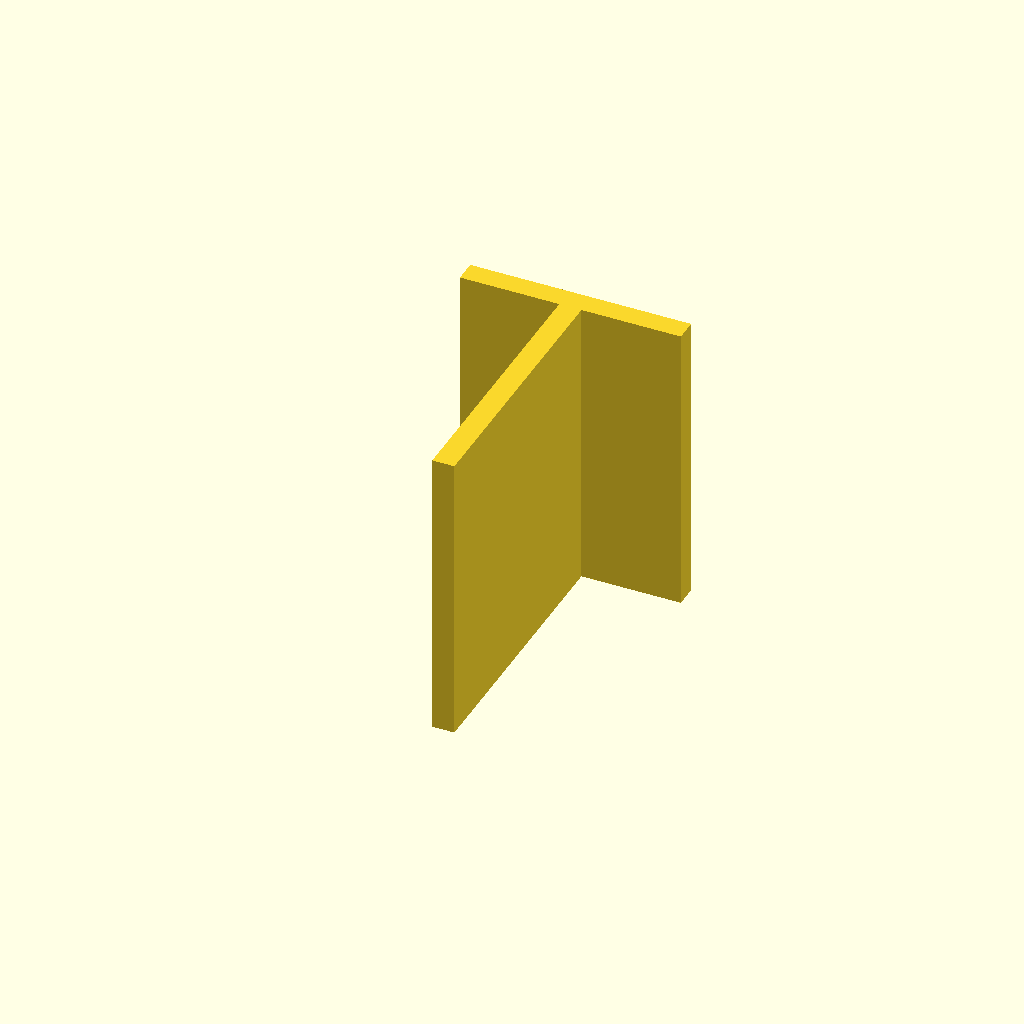
Cell 1: the model at its default parameters.
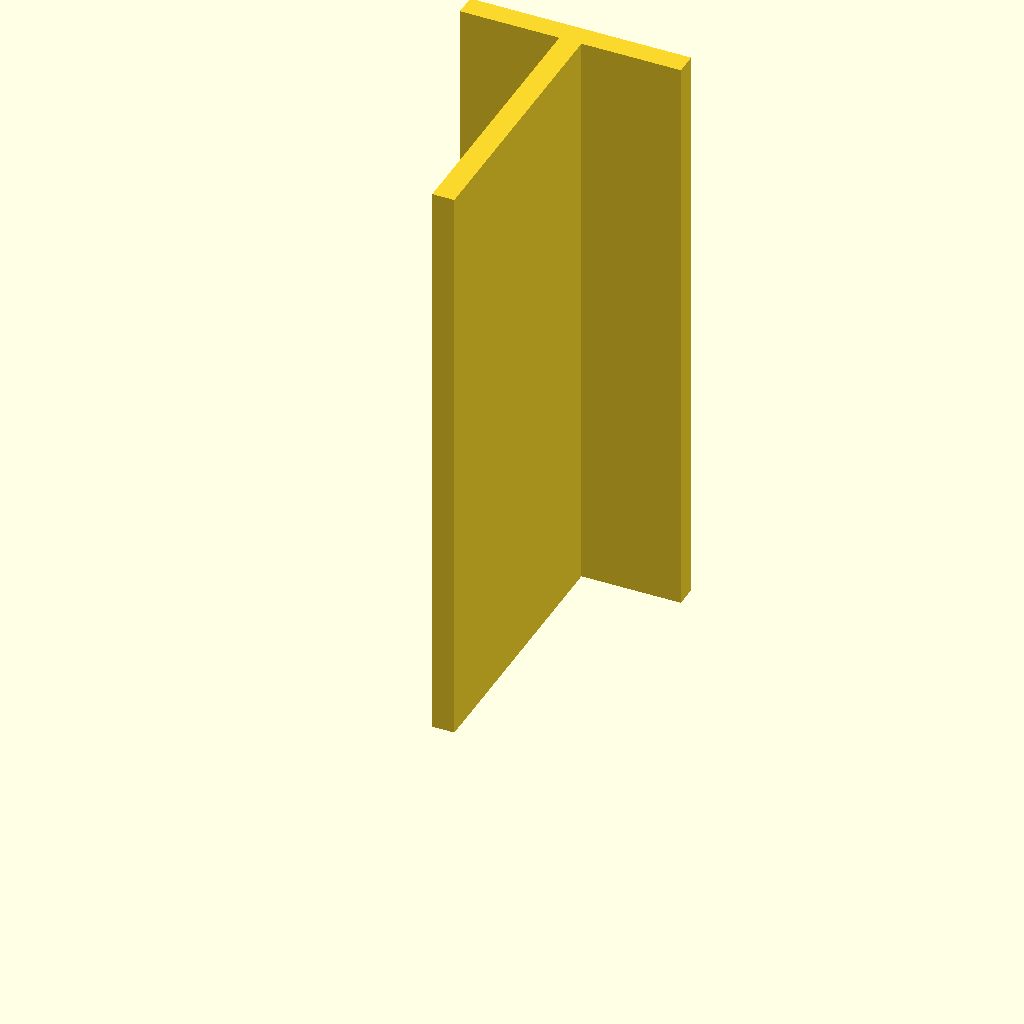
Cell 2: plate_t = 160 (everything else at default).
One fixed orthographic camera (rotation 55°, 0°, 25°; colour scheme Cornfield) for every cell.
OpenSCAD source file optional_data/data/sketch3/structsections/part_0195.scad:
$fn = 32;

// ----------------------------------------------------------------------
// Structural section: tee 60 x 80 mm
// ----------------------------------------------------------------------

// --- parameters (mm) ---
sec_w = 60;               // tee width, X
sec_h = 80;               // tee height, Y
flange_t = 6;             // top flange thickness
web_t = 6;                // web thickness
plate_t = 80;             // cut length, Z (extrusion height)

profile = [[27, 0], [33, 0], [33, 74], [60, 74], [60, 80], [0, 80], [0, 74], [27, 74]];  // primary outline, 8 points, counter clockwise

// --- the one profile operation ---
linear_extrude(height = plate_t) polygon(points = profile);
Parameter table extracted from the source (name, type, default, range or options):
sec_w: number, default 60
sec_h: number, default 80
flange_t: number, default 6
web_t: number, default 6
plate_t: number, default 80
